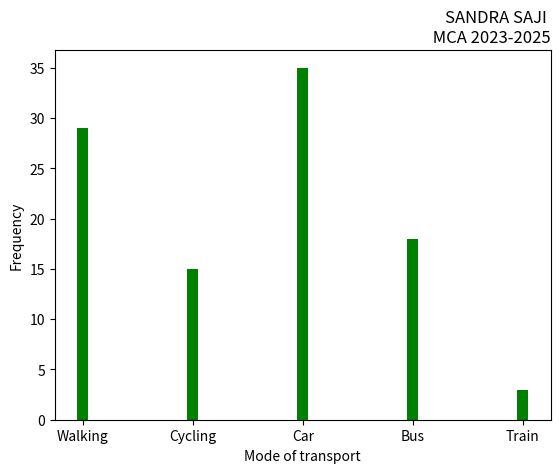

This chart was generated by the following Python code:
import  matplotlib.pyplot as plt
import numpy as np
mode_transport = np.array(['Walking','Cycling','Car','Bus','Train'])
feq = np.array([29,15,35,18,3])
plt.xlabel('Mode of transport')
plt.ylabel('Frequency')
plt.title('SANDRA SAJI \n MCA 2023-2025', loc='right')
plt.bar(mode_transport,feq, width=0.1, color='green')
plt.show()
